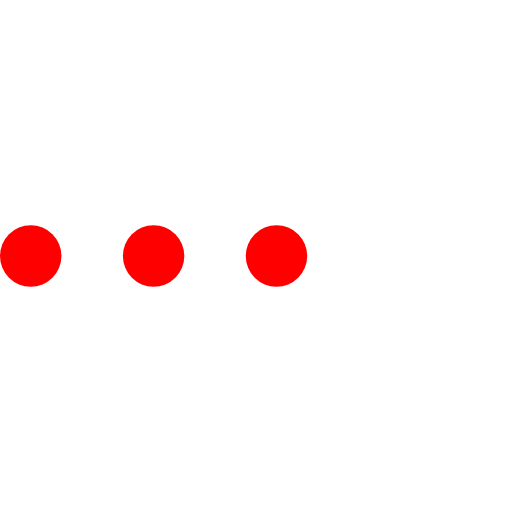
t = 0.00 s
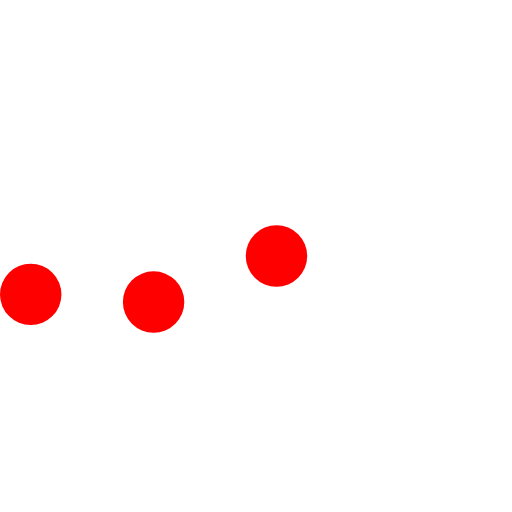
t = 0.23 s
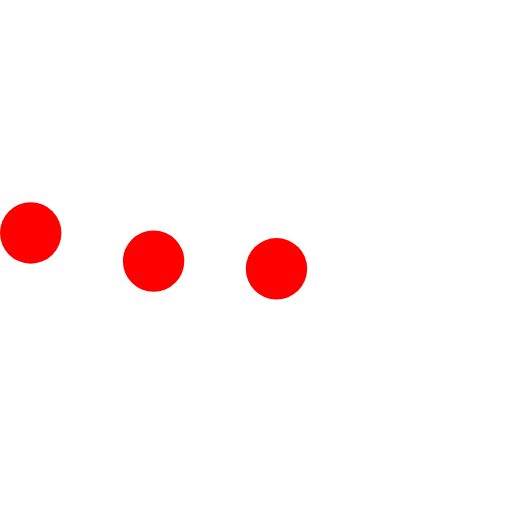
t = 0.43 s
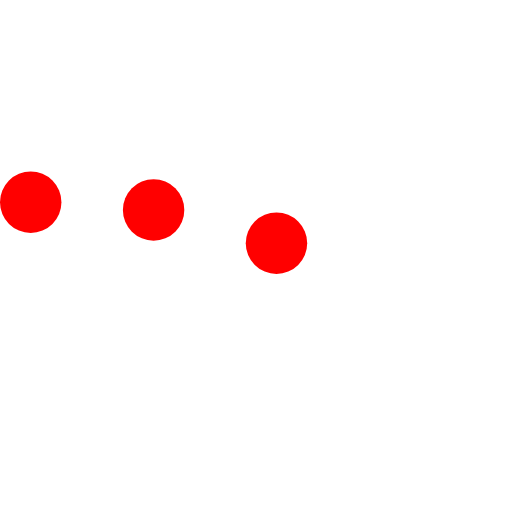
t = 0.68 s
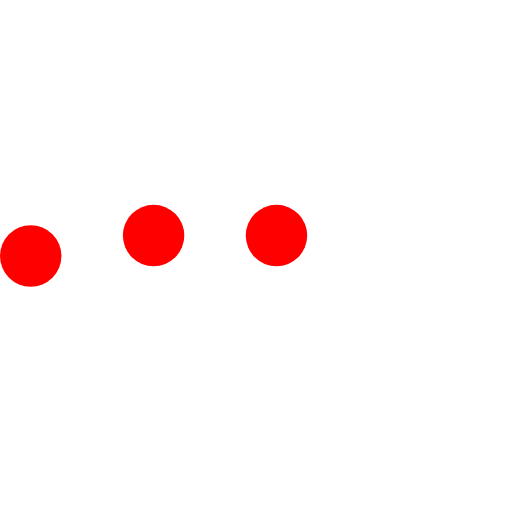
t = 0.85 s
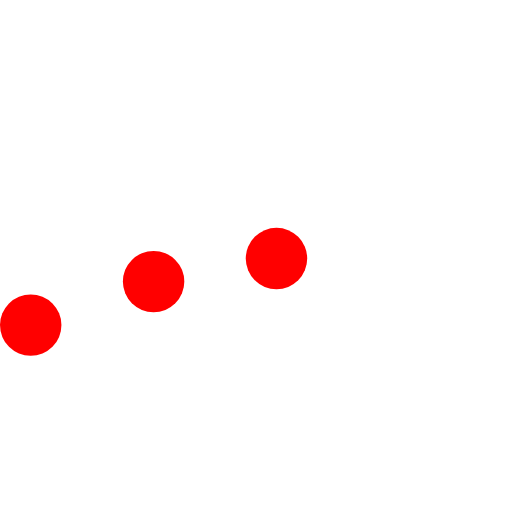
t = 1.08 s

The animated SVG that drew these frames (rendered in a browser with its animation timeline set to each time). Animation: 3 SMIL elements (animateTransform=3); one cycle of 1.30 s, repeats indefinitely.

<svg version="1.1" id="L5" xmlns="http://www.w3.org/2000/svg" xmlns:xlink="http://www.w3.org/1999/xlink" x="0px" y="0px"
  viewBox="0 0 100 100" enable-background="new 0 0 0 0" xml:space="preserve">
  <circle fill="#ff0000" stroke="none" cx="6" cy="50" r="6">
    <animateTransform 
       attributeName="transform" 
       dur="1s" 
       type="translate" 
       values="0 15 ; 0 -15; 0 15" 
       repeatCount="indefinite" 
       begin="0.1"/>
  </circle>
  <circle fill="#ff0000" stroke="none" cx="30" cy="50" r="6">
    <animateTransform 
       attributeName="transform" 
       dur="1s" 
       type="translate" 
       values="0 10 ; 0 -10; 0 10" 
       repeatCount="indefinite" 
       begin="0.2"/>
  </circle>
  <circle fill="#ff0000" stroke="none" cx="54" cy="50" r="6">
    <animateTransform 
       attributeName="transform" 
       dur="1s" 
       type="translate" 
       values="0 5 ; 0 -5; 0 5" 
       repeatCount="indefinite" 
       begin="0.3"/>
  </circle>
</svg>
